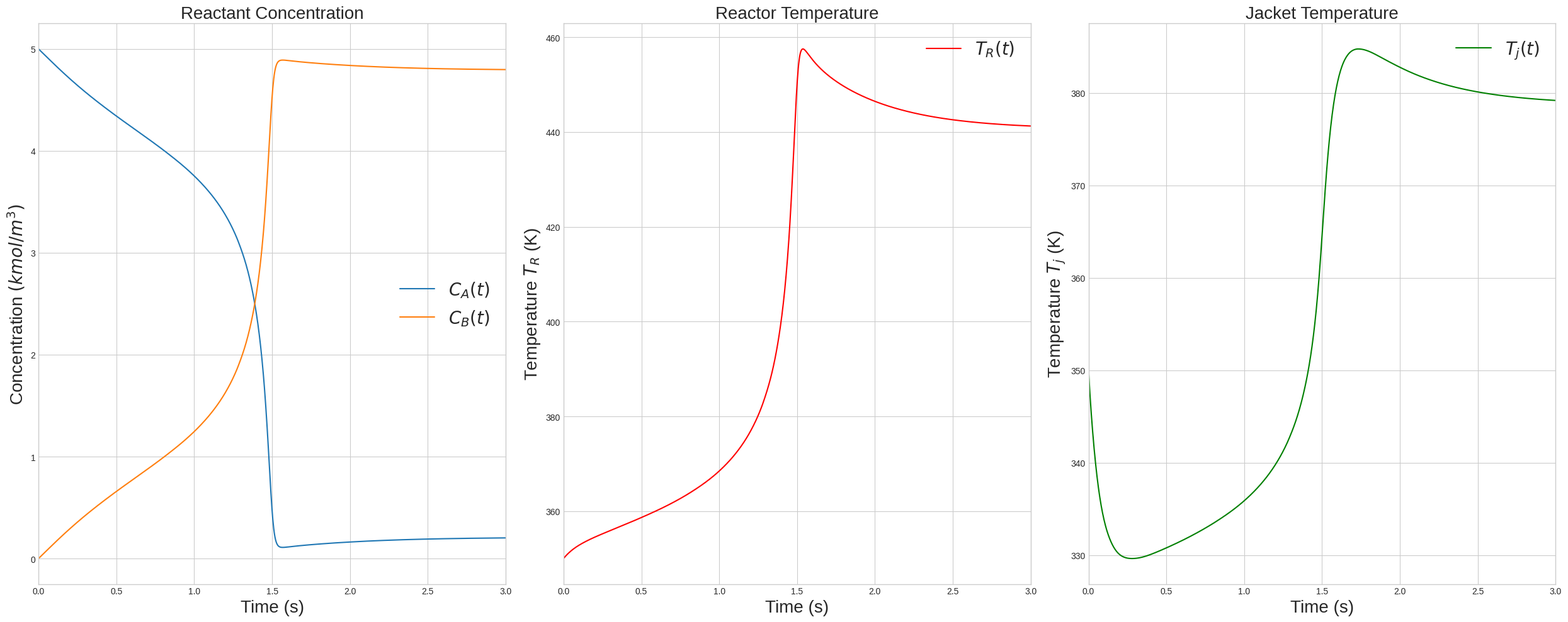
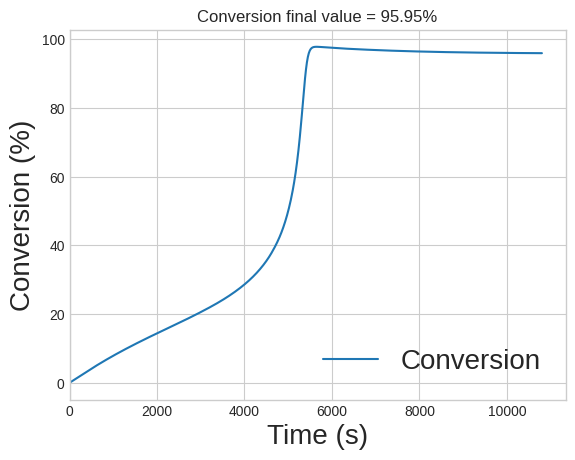

Write Python code to recreate these figures, in order.
# -*- coding: utf-8 -*-
"""
Created on Tue Dec 30 15:30:56 2025

@author: HP
"""

import numpy as np
import matplotlib.pyplot as plt
from scipy.integrate import solve_ivp

# --- CSTR Model ---
def cstr_model(t, y, params):
    """
    Defines the system of 4 ODEs for the CSTR with variable volume.
    y = [CA, TR, Tj, VR]
    """
    # Unpack the state variables
    CA, TR, Tj = y
    
    # Unpack the parameters
    (ko, E, R, rho, cp, lam, U, AJ, Cao, To, Fj, Tcin, 
     Vj, rhoj, cj, F, VR) = params.values()

    
    # Reaction rate
    k = ko * np.exp(-E / (R * TR))
    rA = k * CA
    
    # Heat transfer rate
    Q = U * AJ * (TR - Tj)
    
    # --- System of 4 Ordinary Differential Equations ---
    dCA_dt = F * (Cao - CA) / VR - rA
    dTR_dt = (F * (To - TR) - (lam * VR * rA + Q) / (rho * cp) ) / VR
    dTj_dt = ((Fj * (Tcin - Tj)) + Q / ( rhoj * cj)) / Vj
    
    return [dCA_dt, dTR_dt, dTj_dt]

# --- Simulation and Plotting ---
# Parameters
params = {
    'ko': 20.75e5,      # s^-1
    'E': 69.71e6,       # J/kmol
    'R': 8314,          # J/(kmol*K)
    'rho': 801,         # kg/m^3
    'cp': 3137,         # J/(kg*K)
    'lam': -69.71e6,    # J/kmol (exothermic)
    'U': 851,           # W/(m^2*K)
    'AJ': 101,          # m^2
    'Cao': 5,           # kmol/m^3
    'To': 350,          # K
    'Fj': 0.015,        # m^3/s (A reasonable steady state value)
    'Tcin': 294,        # K
    'Vj': 10.1,         # m^3
    'rhoj': 1000,       # kg/m^3
    'cj': 4183,         # J/(kg*K)
    'Fo_t': 0.05,       # constant inlet flow
    "VR": 102.0         #Constant reactor volume
}

# Initial conditions
CA0 = params['Cao']     # inlet flowrate
TR0 = 350.0
Tj0 = 350


# Initial condition must be a vector of same size as the derivatives
y0 = [CA0, TR0, Tj0]

# Time span for the simulation
t_hours = 3
t_seconds = t_hours * 3600
t_span = (0, t_seconds)
t_eval = np.linspace(t_span[0], t_span[1], 1000)

# Solve the ODE system
# Default method is Runge-Kutta 4 ('RK45').
# It can be changed by specifying a different method, e.g., 'Radau', 'BDF', etc.
sol = solve_ivp(
    fun=cstr_model,
    t_span=t_span,
    y0=y0,
    args=(params,),
    t_eval=t_eval,
    method='Radau'
)

# Extract results for plotting
CA = sol.y[0]
TR = sol.y[1]
Tj = sol.y[2]
Conversion = 100 * (params['Cao'] - CA) / params['Cao']

sol_hrs = sol.t / 3600

# --- Plotting the results ---
plt.style.use('seaborn-v0_8-whitegrid')
fig, axs = plt.subplots(1, 3, figsize=(25, 10))

# Concentration plot
axs[0].plot(sol_hrs, CA, label=r'$C_A(t)$')
axs[0].plot(sol_hrs, params['Cao'] - CA, label=r'$C_B(t)$')
axs[0].set_title('Reactant Concentration', fontsize=20)
axs[0].set_xlabel('Time (s)', fontsize=20)
axs[0].set_ylabel(r'Concentration $(kmol/m^3)$', fontsize=20)
axs[0].grid(True)
axs[0].legend(fontsize=20)
axs[0].set_xlim(left=0,right=t_hours)

# Reactor Temperature plot
axs[1].plot(sol_hrs, TR, 'r-', label=r'$T_R(t)$')
axs[1].set_title('Reactor Temperature', fontsize=20)
axs[1].set_xlabel('Time (s)', fontsize=20)
axs[1].set_ylabel(r'Temperature $T_R$ (K)', fontsize=20)
axs[1].grid(True)
axs[1].legend(fontsize=20)
axs[1].set_xlim(left=0, right=t_hours)

# Jacket Temperature plot
axs[2].plot(sol_hrs, Tj, 'g-', label=r'$T_j(t)$')
axs[2].set_title('Jacket Temperature', fontsize=20)
axs[2].set_xlabel('Time (s)', fontsize=20)
axs[2].set_ylabel(r'Temperature $T_j$ (K)', fontsize=20)
axs[2].grid(True)
axs[2].legend(fontsize=20)
axs[2].set_xlim(left=0, right=t_hours)


plt.tight_layout()
plt.show()

# Separate Conversion Plot
plt.figure()
plt.plot(sol.t, Conversion, label='Conversion')
plt.xlabel('Time (s)', fontsize=20)
plt.ylabel('Conversion (%)', fontsize=20)
plt.grid(True)
plt.legend(fontsize=20)
plt.xlim(left=0)
plt.title(f"Conversion final value = {Conversion[-1]:.2f}%")
plt.show()
